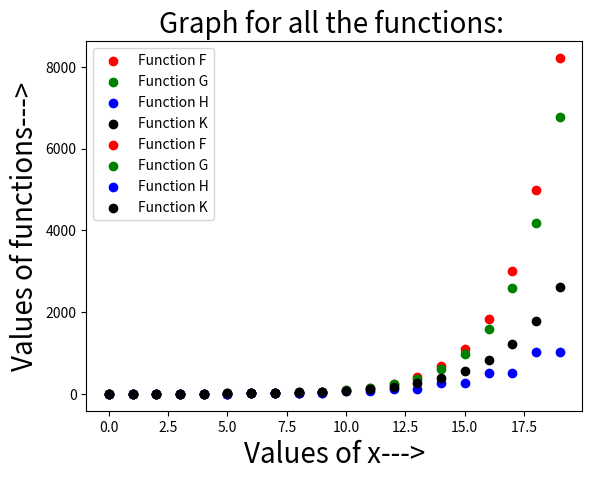

Write the Python code that produced this figure.
import numpy as np
import matplotlib.pyplot as plt

#part-a
def f(n):
    if n<2:
        return 1
    
    else:
        return 1.65*f(n-1)
    
def g(n):
    if n<2:
        return 1
    
    else:
        return g(n-1)+g(n-2)
    
def h(n):
    if n<2:
        return 2
    else:
        return 2*h(n-2)
    
def k(n):
    if n<3:
        return 3
    
    else:
        return k(n-1)+k(n-3)

#part-b    
xvalues=np.arange(0,10)
yvalues1=[f(i) for i in xvalues]
plt.scatter(xvalues,yvalues1,color='red',label='Function F')
plt.xlabel('Values of x--->',fontsize=20)
plt.ylabel('Values of Function F(x)--->',fontsize=20)
plt.title('Graph for Function F: ')
plt.show()

xvalues=np.arange(0,10)
yvalues2=[g(i) for i in xvalues]
plt.scatter(xvalues,yvalues2,color='green',label='Function G')
plt.xlabel('Values of x--->',fontsize=20)
plt.ylabel('Values of Function G(x)--->',fontsize=20)
plt.title('Graph for Function G: ')
plt.show()

xvalues=np.arange(0,10)
yvalues3=[h(i) for i in xvalues]
plt.scatter(xvalues,yvalues3,color='blue',label='Function H')
plt.xlabel('Values of x--->',fontsize=20)
plt.ylabel('Values of Function H(x)--->',fontsize=20)
plt.title('Graph for Function H: ')
plt.show()

xvalues=np.arange(0,10)
yvalues4=[k(i) for i in xvalues]
plt.scatter(xvalues,yvalues4,color='black',label='Function K')
plt.xlabel('Values of x--->',fontsize=20)
plt.ylabel('Values of Function K(x)--->',fontsize=20)
plt.title('Graph for Function K: ')
plt.show()

#part-c
xvalues=np.arange(0,20)
yvalues1=[f(i) for i in xvalues]
yvalues2=[g(i) for i in xvalues]
yvalues3=[h(i) for i in xvalues]
yvalues4=[k(i) for i in xvalues]

plt.scatter(xvalues,yvalues1,label='Function F',color='red')
plt.scatter(xvalues,yvalues2,label='Function G',color='green')
plt.scatter(xvalues,yvalues3,label='Function H',color='blue')
plt.scatter(xvalues,yvalues4,label='Function K',color='black')
plt.legend()
plt.xlabel('Values of x--->',fontsize=20)
plt.ylabel('Values of functions--->',fontsize=20)
plt.title('Graph for all the functions: ',fontsize=20)
plt.show()
